Run: headless pygame with SDL's dummy video driver; simulated clock (each Clock.tick advances the game by its frame time, no real sleeping); random seed 0; keys injected as events and as key.get_pressed() state; no mouse input.
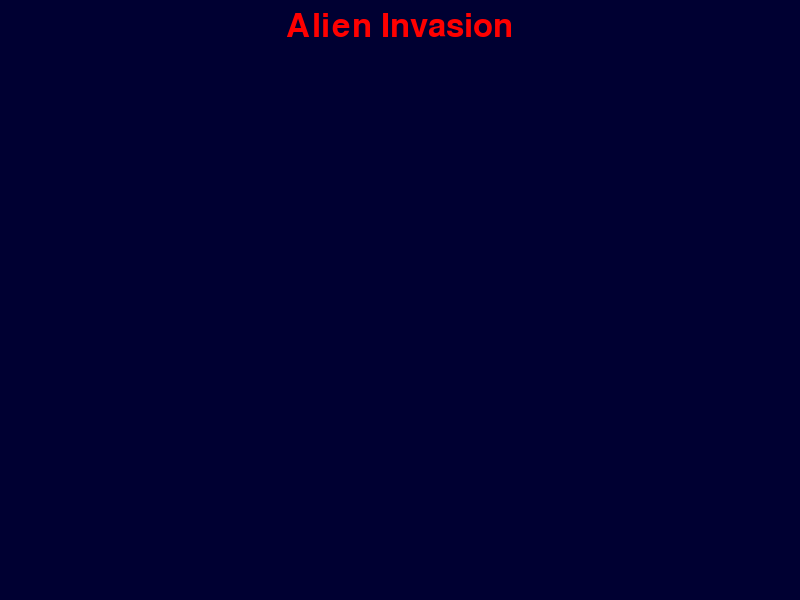
Frame 1 of 4 · flips 1–60 · no input
Frame 2 of 4 · flips 61–180 · tapped SPACE, RETURN · held RIGHT (→), D · screen unchanged from frame 1, image omitted
Frame 3 of 4 · flips 181–300 · held DOWN (↓), S · screen unchanged from frame 2, image omitted
Frame 4 of 4 · flips 301–420 · held LEFT (←), A, UP (↑), W · screen unchanged from frame 3, image omitted

The pygame program that drew these frames:

import pygame
import sys

# Initialize Pygame
pygame.init()

# Set up the window
screen = pygame.display.set_mode((800, 600))
pygame.display.set_caption("Alien Invasion")

# Colors
dark_blue = (0, 0, 50)
bright_red = (255, 0, 0)

# Font and text
font = pygame.font.SysFont(None, 48)
text = font.render("Alien Invasion", True, bright_red)

# Clock for FPS
clock = pygame.time.Clock()

# Main game loop
running = True
while running:
    for event in pygame.event.get():
        if event.type == pygame.QUIT:
            running = False

    # Fill background
    screen.fill(dark_blue)

    # Draw text at top center
    text_x = (800 - text.get_width()) // 2
    screen.blit(text, (text_x, 10))

    # Update display
    pygame.display.flip()

    # Cap at 60 FPS
    clock.tick(60)

# Quit Pygame
pygame.quit()
sys.exit()
